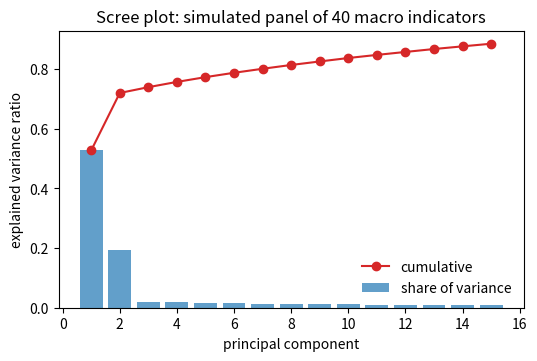

Recreate this plot in Python.
# DEP 803 -- Chapter 3: Eigenvalues, the SVD, PCA and Conditioning
# PCA of a simulated macro panel; scree plot; diffusion-index inflation forecast.
# (c) 2026 Stephen E. Moore. MIT Licence.
import numpy as np
import matplotlib.pyplot as plt

rng = np.random.default_rng(803)
T, N, r = 240, 40, 2                    # 20 years of monthly data, 40 series
# Two latent AR(1) factors: "real activity" and "price pressure"
F = np.zeros((T, r))
for t in range(1, T):
    F[t] = np.array([0.8, 0.9]) * F[t - 1] + rng.standard_normal(r)
Lam = np.zeros((N, r))
Lam[:25, 0] = rng.uniform(0.5, 1.5, 25)            # activity block
Lam[25:, 1] = rng.uniform(0.5, 1.5, 15)            # price block
Lam[20:30] += rng.uniform(-0.4, 0.4, (10, r))      # some mixed series
scale = rng.uniform(0.5, 20.0, N)                  # different units
X = (F @ Lam.T + rng.standard_normal((T, N)) * 1.2) * scale

# PCA via the SVD of the standardised panel
Z = (X - X.mean(0)) / X.std(0, ddof=1)
U, s, Vt = np.linalg.svd(Z, full_matrices=False)
evr = s ** 2 / np.sum(s ** 2)
print("explained variance ratio (first 6):", np.round(evr[:6], 3))
print("cumulative (first 3)              :", np.round(np.cumsum(evr)[:3], 3))
Fhat = U[:, :r] * s[:r] / np.sqrt(T - 1)            # principal component scores
for j in range(r):
    beta, *_ = np.linalg.lstsq(np.c_[np.ones(T), Fhat], F[:, j], rcond=None)
    res = F[:, j] - np.c_[np.ones(T), Fhat] @ beta
    r2 = 1 - res.var() / F[:, j].var()
    print(f"R^2 of true factor {j + 1} on 2 PCs: {r2:.3f}")

# Without standardisation the high-variance series dominate PC1
Xc = X - X.mean(0)
_, s_raw, Vt_raw = np.linalg.svd(Xc, full_matrices=False)
top = np.argsort(-np.abs(Vt_raw[0]))[:3]
print("unstandardised PC1 top series:", top, "scales:", np.round(scale[top], 1))
print("unstandardised EVR(PC1): %.3f" % (s_raw[0] ** 2 / np.sum(s_raw ** 2)))

# Diffusion-index forecast of an inflation series (series 35), h = 1
y = Z[:, 35]
start = 120
err_ar, err_di = [], []
for t in range(start, T - 1):
    U_t, s_t, _ = np.linalg.svd(Z[:t + 1], full_matrices=False)
    f_t = U_t[:, :r] * s_t[:r]                     # factors estimated in real time
    Xar = np.c_[np.ones(t), y[:t]]
    Xdi = np.c_[Xar, f_t[:t]]
    b_ar, *_ = np.linalg.lstsq(Xar, y[1:t + 1], rcond=None)
    b_di, *_ = np.linalg.lstsq(Xdi, y[1:t + 1], rcond=None)
    err_ar.append(y[t + 1] - np.r_[1, y[t]] @ b_ar)
    err_di.append(y[t + 1] - np.r_[1, y[t], f_t[t]] @ b_di)
rmse_ar = np.sqrt(np.mean(np.square(err_ar)))
rmse_di = np.sqrt(np.mean(np.square(err_di)))
print(f"out-of-sample RMSE: AR(1) {rmse_ar:.3f}, AR + 2 factors {rmse_di:.3f}"
      f", ratio {rmse_di / rmse_ar:.3f}")

fig, ax = plt.subplots(figsize=(6, 3.6))
k = np.arange(1, 16)
ax.bar(k, evr[:15], color="C0", alpha=0.7, label="share of variance")
ax.plot(k, np.cumsum(evr)[:15], "o-", color="C3", label="cumulative")
ax.set_xlabel("principal component")
ax.set_ylabel("explained variance ratio")
ax.set_title("Scree plot: simulated panel of 40 macro indicators")
ax.legend(frameon=False)
plt.savefig("ch03_scree_macro.pdf", bbox_inches="tight")
